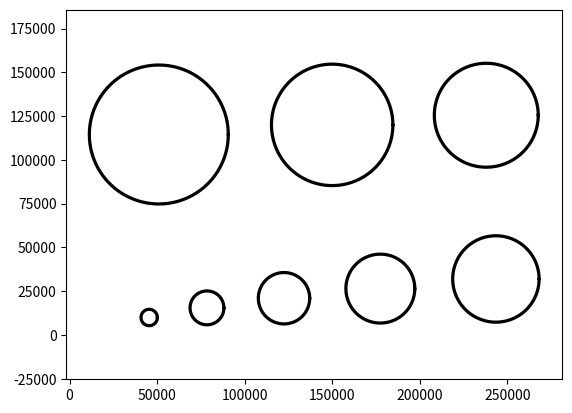
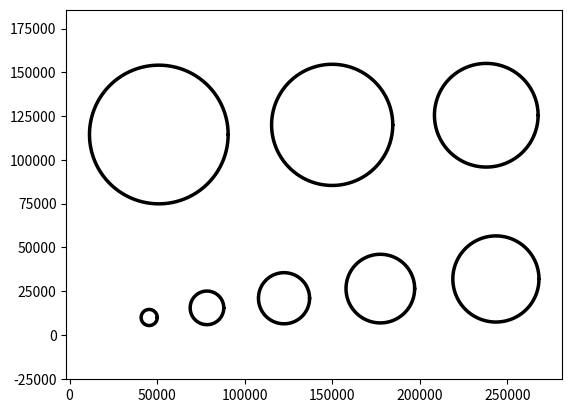
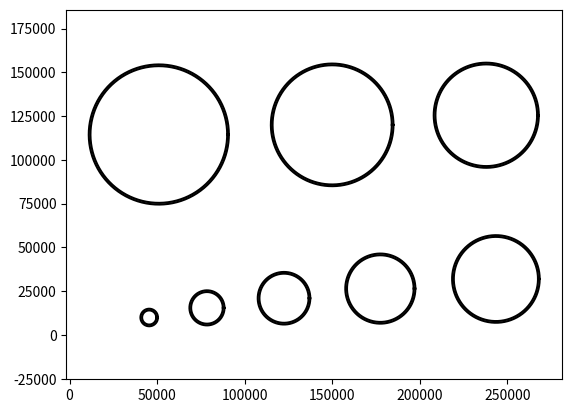

Reproduce these figures in Python, in order.
import numpy as np
import matplotlib.pyplot as plt

# def trace_circle_right(y, x0, y0, r, R):
#     t = np.arccos((y - y0) / r) / (2 * np.pi)
#     return circle(t-0.25, x0, y0, R)

def circle(t, x0, y0, r):
    x = r * np.cos(2 * np.pi * t) + x0
    y = r * np.sin(2 * np.pi * t) + y0
    return x, y

def trace_line_x(x0, y0, x1, y1, Y):
    m = (y1 - y0) / (x1 - x0)
    t = y1 - m * x1
    X = (Y - t) / m
    return X, Y

def trace_line_y(x0, y0, x1, y1, X):
    m = (y1 - y0) / (x1 - x0)
    t = y1 - m * x1
    Y = m * X + t
    return X, Y
    

def trace_circle_right(Y, x0, y0, r, R):
    phi = np.arcsin((Y - y0) / R)
    X = x0 + R * np.cos(phi)
    return X, Y

def trace_circle_left(Y, x0, y0, r, R):
    phi = np.arcsin((Y - y0) / R)
    X = x0 - R * np.cos(phi)
    return X, Y

def trace_circle_top(X, x0, y0, r, R):
    phi = np.arcsin((X - x0) / R)
    Y = y0 + R * np.cos(phi)
    return X, Y

def trace_circle_bottom(X, x0, y0, r, R):
    phi = np.arcsin((X - x0) / R)
    Y = y0 - R * np.cos(phi)
    return X, Y

def generate_ypoly_string(X1, Y1, Y2, Y3, X2, Y4):
    X1 = round(X1)
    Y1 = round(Y1)
    Y2 = round(Y2)
    Y3 = round(Y3)
    X2 = round(X2)
    Y4 = round(Y4)
    return "YPOLY " + str(X1) + ", " + str(Y1) + ", " + str(Y2) + ", " + str(Y3) + ", " + str(X2) + ", " + str(Y4)

def generate_xpoly_string(X1, Y1, X2, X3, X4, Y2):
    X1 = round(X1)
    Y1 = round(Y1)
    X2 = round(X2)
    X3 = round(X3)
    X4 = round(X4)
    Y2 = round(Y2)
    return "XPOLY " + str(X1) + ", " + str(Y1) + ", " + str(X2) + ", " + str(X3) + ", " + str(X4) + ", " + str(Y2)

def generate_ring_right(x0, y0, r, R, resolution=30, plot=False):
    string = ""
    right = np.linspace(-0.125, 0.125, resolution)
    
    
    R_corner_top = circle(right[-1], x0, y0, R)
    R_corner_bot = circle(right[0], x0, y0, R)
    r_points = np.array(circle(right, x0, y0, r))
    
    # trace inner points onto outer circle
    R_pts_traced = trace_circle_right(r_points[1], x0, y0, r, R)
    
    # turn bulk into XPOLYs: XPOLY X1, Y1, X2, X3, X4, Y2
    for ii in range(len(r_points[0]) - 1):
        X1 = r_points[0][ii]
        Y1 = r_points[1][ii]
        X2 = R_pts_traced[0][ii]
        X3 = R_pts_traced[0][ii+1]
        X4 = r_points[0][ii+1]
        Y2 = r_points[1][ii+1]
        string += generate_xpoly_string(X1, Y1, X2, X3, X4, Y2) + "\n"
    
    #generate corner triangles
    # increment = r_points[1][0] - R_corner_bot[1]
    increment = r_points[1][1] - r_points[1][0]
    
    #generate additional y points in the upper and lower triangle
    y_pts_bot_tri = np.arange(r_points[1][0], R_corner_bot[1], - increment)[::-1]
    y_pts_top_tri = np.arange(r_points[1][-1], R_corner_top[1], increment)
    
    # trace additional y points onto outer circle
    R_pts_traced_bot_tri = trace_circle_right(y_pts_bot_tri, x0, y0, r, R)
    R_pts_traced_top_tri = trace_circle_right(y_pts_top_tri, x0, y0, r, R)
    
    # trace additional y points onto linear slope
    line_pts_traced_bot_tri = trace_line_x(*r_points[:,0], *R_corner_bot, y_pts_bot_tri)
    line_pts_traced_top_tri = trace_line_x(*r_points[:,-1], *R_corner_top, y_pts_top_tri)
    
    # append upper triangle points to string
    for ii in range(len(y_pts_top_tri) - 1):
        X1 = line_pts_traced_top_tri[0][ii]
        Y1 = line_pts_traced_top_tri[1][ii]
        X2 = R_pts_traced_top_tri[0][ii]
        X3 = R_pts_traced_top_tri[0][ii+1]
        X4 = line_pts_traced_top_tri[0][ii+1]
        Y2 = line_pts_traced_top_tri[1][ii+1]
        string += generate_xpoly_string(X1, Y1, X2, X3, X4, Y2) + "\n"
    
    # append top triangle of triangle
    X1 = line_pts_traced_top_tri[0][-1]
    Y1 = line_pts_traced_top_tri[1][-1]
    X2 = R_pts_traced_top_tri[0][-1]
    X3 = R_corner_top[0]
    X4 = R_corner_top[0]
    Y2 = R_corner_top[1]
    string += generate_xpoly_string(X1, Y1, X2, X3, X4, Y2) + "\n"
    
        
    # append lower triangle points to string
    for ii in range(len(y_pts_bot_tri) - 1):
        X1 = line_pts_traced_bot_tri[0][ii]
        Y1 = line_pts_traced_bot_tri[1][ii]
        X2 = R_pts_traced_bot_tri[0][ii]
        X3 = R_pts_traced_bot_tri[0][ii+1]
        X4 = line_pts_traced_bot_tri[0][ii+1]
        Y2 = line_pts_traced_bot_tri[1][ii+1]
        string += generate_xpoly_string(X1, Y1, X2, X3, X4, Y2) + "\n"
    
    # append bottom triangle of triangle
    X1 = R_corner_bot[0]
    Y1 = R_corner_bot[1]
    X2 = R_corner_bot[0]
    X3 = R_pts_traced_bot_tri[0][0]
    X4 = line_pts_traced_bot_tri[0][0]
    Y2 = line_pts_traced_bot_tri[1][0]
    string += generate_xpoly_string(X1, Y1, X2, X3, X4, Y2) + "\n"
    
    if plot:
        # plt.plot(*circle(np.linspace(-0.125, 0.125, 1000), x0, y0, R))
        plt.plot(*r_points, marker="x", linestyle="")
        plt.plot(*R_pts_traced, marker="x", linestyle="")
        plt.plot(*R_corner_top, marker="x", linestyle="")
        plt.plot(*R_corner_bot, marker="x", linestyle="")
        
        plt.plot(*R_pts_traced_top_tri, marker="x", linestyle="")
        plt.plot(*R_pts_traced_bot_tri, marker="x", linestyle="")
        
        plt.plot(*line_pts_traced_top_tri, marker="x", linestyle="")
        plt.plot(*line_pts_traced_bot_tri, marker="x", linestyle="")
        
        plt.axis("equal")
        plt.show()
    return string

def generate_ring_left(x0, y0, r, R, resolution=30, plot=False):
    string = ""
    left = np.linspace(0.625, 0.375, resolution)
    
    
    R_corner_top = circle(left[-1], x0, y0, R)
    R_corner_bot = circle(left[0], x0, y0, R)
    r_points = np.array(circle(left, x0, y0, r))
    
    # trace inner points onto outer circle
    R_pts_traced = trace_circle_left(r_points[1], x0, y0, r, R)
    
    # turn bulk into XPOLYs: XPOLY X1, Y1, X2, X3, X4, Y2
    for ii in range(len(r_points[0]) - 1):
        X1 = R_pts_traced[0][ii]
        Y1 = R_pts_traced[1][ii]
        X2 = r_points[0][ii]
        X3 = r_points[0][ii+1]
        X4 = R_pts_traced[0][ii+1]
        Y2 = R_pts_traced[1][ii+1]
        string += generate_xpoly_string(X1, Y1, X2, X3, X4, Y2) + "\n"
    
    #generate corner triangles
    increment = r_points[1][1] - r_points[1][0]
    
    #generate additional y points in the upper and lower triangle
    y_pts_bot_tri = np.arange(r_points[1][0], R_corner_bot[1], - increment)[::-1]
    y_pts_top_tri = np.arange(r_points[1][-1], R_corner_top[1], increment)
    
    # trace additional y points onto outer circle
    R_pts_traced_bot_tri = trace_circle_left(y_pts_bot_tri, x0, y0, r, R)
    R_pts_traced_top_tri = trace_circle_left(y_pts_top_tri, x0, y0, r, R)
    
    # trace additional y points onto linear slope
    line_pts_traced_bot_tri = trace_line_x(*r_points[:,0], *R_corner_bot, y_pts_bot_tri)
    line_pts_traced_top_tri = trace_line_x(*r_points[:,-1], *R_corner_top, y_pts_top_tri)
    
    # append upper triangle points to string
    for ii in range(len(y_pts_top_tri) - 1):
        X1 = R_pts_traced_top_tri[0][ii]
        Y1 = line_pts_traced_top_tri[1][ii]
        X2 = line_pts_traced_top_tri[0][ii]
        X3 = line_pts_traced_top_tri[0][ii+1]
        X4 = R_pts_traced_top_tri[0][ii+1]
        Y2 = line_pts_traced_top_tri[1][ii+1]
        string += generate_xpoly_string(X1, Y1, X2, X3, X4, Y2) + "\n"
    
    # append top triangle of triangle
    X1 = R_pts_traced_top_tri[0][-1]
    Y1 = R_pts_traced_top_tri[1][-1]
    X2 = line_pts_traced_top_tri[0][-1]
    X3 = R_corner_top[0]
    X4 = R_corner_top[0]
    Y2 = R_corner_top[1]
    string += generate_xpoly_string(X1, Y1, X2, X3, X4, Y2) + "\n"
    
        
    # append lower triangle points to string
    for ii in range(len(y_pts_bot_tri) - 1):
        X1 = R_pts_traced_bot_tri[0][ii]
        Y1 = line_pts_traced_bot_tri[1][ii]
        X2 = line_pts_traced_bot_tri[0][ii]
        X3 = line_pts_traced_bot_tri[0][ii+1]
        X4 = R_pts_traced_bot_tri[0][ii+1]
        Y2 = line_pts_traced_bot_tri[1][ii+1]
        string += generate_xpoly_string(X1, Y1, X2, X3, X4, Y2) + "\n"
    
    # append bottom triangle of triangle
    X1 = R_corner_bot[0]
    Y1 = R_corner_bot[1]
    X2 = R_corner_bot[0]
    X3 = line_pts_traced_bot_tri[0][0]
    X4 = R_pts_traced_bot_tri[0][0]
    Y2 = line_pts_traced_bot_tri[1][0]
    string += generate_xpoly_string(X1, Y1, X2, X3, X4, Y2) + "\n"
    
    if plot:
        # plt.plot(*circle(np.linspace(-0.125, 0.125, 1000), x0, y0, R))
        plt.plot(*r_points, marker="x", linestyle="")
        plt.plot(*R_pts_traced, marker="x", linestyle="")
        plt.plot(*R_corner_top, marker="x", linestyle="")
        plt.plot(*R_corner_bot, marker="x", linestyle="")
        
        plt.plot(*R_pts_traced_top_tri, marker="x", linestyle="")
        plt.plot(*R_pts_traced_bot_tri, marker="x", linestyle="")
        
        plt.plot(*line_pts_traced_top_tri, marker="x", linestyle="")
        plt.plot(*line_pts_traced_bot_tri, marker="x", linestyle="")
        
        plt.axis("equal")
        plt.show()
    return string

def generate_ring_top(x0, y0, r, R, resolution=30, plot=False):
    string = ""
    top = np.linspace(0.375, 0.125, resolution)
    
    
    R_corner_rig = circle(top[-1], x0, y0, R)
    R_corner_lef = circle(top[0], x0, y0, R)
    r_points = np.array(circle(top, x0, y0, r))
    
    # trace inner points onto outer circle
    R_pts_traced = trace_circle_top(r_points[0], x0, y0, r, R)
    
    # turn bulk into YPOLYs: YPOLY X1, Y1, Y2, Y3, X2, Y4
    for ii in range(len(r_points[0]) - 1):
        X1 = R_pts_traced[0][ii]
        Y1 = r_points[1][ii]
        Y2 = R_pts_traced[1][ii]
        Y3 = R_pts_traced[1][ii+1]
        X2 = r_points[0][ii+1]
        Y4 = r_points[1][ii+1]
        string += generate_ypoly_string(X1, Y1, Y2, Y3, X2, Y4) + "\n"
    
    # generate corner triangles
    increment = r_points[0][1] - r_points[0][0]
    
    #generate additional y points in the upper and lower triangle
    x_pts_lef_tri = np.arange(r_points[0][0], R_corner_lef[0], - increment)[::-1]
    x_pts_rig_tri = np.arange(r_points[0][-1], R_corner_rig[0], increment)
    
    # trace additional y points onto outer circle
    R_pts_traced_lef_tri = trace_circle_top(x_pts_lef_tri, x0, y0, r, R)
    R_pts_traced_rig_tri = trace_circle_top(x_pts_rig_tri, x0, y0, r, R)
    
    # trace additional y points onto linear slope
    line_pts_traced_rig_tri = trace_line_y(*r_points[:,-1], *R_corner_rig, x_pts_rig_tri)
    line_pts_traced_lef_tri = trace_line_y(*r_points[:,0], *R_corner_lef, x_pts_lef_tri)
    
    # append left triangle points to string
    for ii in range(len(x_pts_lef_tri) - 1):
        X1 = R_pts_traced_lef_tri[0][ii]
        Y1 = line_pts_traced_lef_tri[1][ii]
        Y2 = R_pts_traced_lef_tri[1][ii]
        Y3 = R_pts_traced_lef_tri[1][ii+1]
        X2 = line_pts_traced_lef_tri[0][ii+1]
        Y4 = line_pts_traced_lef_tri[1][ii+1]
        string += generate_ypoly_string(X1, Y1, Y2, Y3, X2, Y4) + "\n"
    
    # append left triangle of triangle
    X1 = R_corner_lef[0]
    Y1 = R_corner_lef[1]
    Y2 = R_corner_lef[1]
    Y3 = R_pts_traced_lef_tri[1][0]
    X2 = line_pts_traced_lef_tri[0][0]
    Y4 = line_pts_traced_lef_tri[1][0]
    string += generate_ypoly_string(X1, Y1, Y2, Y3, X2, Y4) + "\n"
    
        
    # append right triangle points to string
    for ii in range(len(x_pts_lef_tri) - 1):
        X1 = R_pts_traced_rig_tri[0][ii]
        Y1 = line_pts_traced_rig_tri[1][ii]
        Y2 = R_pts_traced_rig_tri[1][ii]
        Y3 = R_pts_traced_rig_tri[1][ii+1]
        X2 = line_pts_traced_rig_tri[0][ii+1]
        Y4 = line_pts_traced_rig_tri[1][ii+1]
        string += generate_ypoly_string(X1, Y1, Y2, Y3, X2, Y4) + "\n"
    
    # append right triangle of triangle
    X1 = line_pts_traced_rig_tri[0][-1]
    Y1 = line_pts_traced_rig_tri[1][-1]
    Y2 = R_pts_traced_rig_tri[1][-1]
    Y3 = R_corner_rig[1]
    X2 = R_corner_rig[0]
    Y4 = R_corner_rig[1]
    string += generate_ypoly_string(X1, Y1, Y2, Y3, X2, Y4) + "\n"
    
    if plot:
        # plt.plot(*circle(np.linspace(-0.125, 0.125, 1000), x0, y0, R))
        plt.plot(*r_points, marker="x", linestyle="")
        plt.plot(*R_pts_traced, marker="x", linestyle="")
        plt.plot(*R_corner_rig, marker="x", linestyle="")
        plt.plot(*R_corner_lef, marker="x", linestyle="")
        
        plt.plot(*R_pts_traced_lef_tri, marker="x", linestyle="")
        plt.plot(*R_pts_traced_rig_tri, marker="x", linestyle="")
        
        plt.plot(*line_pts_traced_rig_tri, marker="x", linestyle="")
        plt.plot(*line_pts_traced_lef_tri, marker="x", linestyle="")
        
        plt.axis("equal")
        plt.show()
    return string

def generate_ring_bottom(x0, y0, r, R, resolution=30, plot=False):
    string = ""
    bottom = np.linspace(-0.375, -0.125, resolution)
    
    
    R_corner_rig = circle(bottom[-1], x0, y0, R)
    R_corner_lef = circle(bottom[0], x0, y0, R)
    r_points = np.array(circle(bottom, x0, y0, r))
    
    # # trace inner points onto outer circle
    R_pts_traced = trace_circle_bottom(r_points[0], x0, y0, r, R)
    
    # turn bulk into YPOLYs: YPOLY X1, Y1, Y2, Y3, X2, Y4
    for ii in range(len(r_points[0]) - 1):
        X1 = R_pts_traced[0][ii]
        Y1 = R_pts_traced[1][ii]
        Y2 = r_points[1][ii]
        Y3 = r_points[1][ii+1]
        X2 = R_pts_traced[0][ii+1]
        Y4 = R_pts_traced[1][ii+1]
        string += generate_ypoly_string(X1, Y1, Y2, Y3, X2, Y4) + "\n"
    
    # generate corner triangles
    increment = r_points[0][1] - r_points[0][0]
    
    #generate additional y points in the upper and lower triangle
    x_pts_lef_tri = np.arange(r_points[0][0], R_corner_lef[0], - increment)[::-1]
    x_pts_rig_tri = np.arange(r_points[0][-1], R_corner_rig[0], increment)
    
    # trace additional y points onto outer circle
    R_pts_traced_lef_tri = trace_circle_bottom(x_pts_lef_tri, x0, y0, r, R)
    R_pts_traced_rig_tri = trace_circle_bottom(x_pts_rig_tri, x0, y0, r, R)
    
    # trace additional y points onto linear slope
    line_pts_traced_rig_tri = trace_line_y(*r_points[:,-1], *R_corner_rig, x_pts_rig_tri)
    line_pts_traced_lef_tri = trace_line_y(*r_points[:,0], *R_corner_lef, x_pts_lef_tri)
    
    # append left triangle points to string
    for ii in range(len(x_pts_lef_tri) - 1):
        X1 = R_pts_traced_lef_tri[0][ii]
        Y1 = R_pts_traced_lef_tri[1][ii]
        Y2 = line_pts_traced_lef_tri[1][ii]
        Y3 = line_pts_traced_lef_tri[1][ii+1]
        X2 = line_pts_traced_lef_tri[0][ii+1]
        Y4 = R_pts_traced_lef_tri[1][ii+1]
        string += generate_ypoly_string(X1, Y1, Y2, Y3, X2, Y4) + "\n"
    
    # append left triangle of triangle
    X1 = R_corner_lef[0]
    Y1 = R_corner_lef[1]
    Y2 = R_corner_lef[1]
    Y3 = line_pts_traced_lef_tri[1][0]
    X2 = line_pts_traced_lef_tri[0][0]
    Y4 = R_pts_traced_lef_tri[1][0]
    string += generate_ypoly_string(X1, Y1, Y2, Y3, X2, Y4) + "\n"
    
        
    # append right triangle points to string
    for ii in range(len(x_pts_lef_tri) - 1):
        X1 = R_pts_traced_rig_tri[0][ii]
        Y1 = R_pts_traced_rig_tri[1][ii]
        Y2 = line_pts_traced_rig_tri[1][ii]
        Y3 = line_pts_traced_rig_tri[1][ii+1]
        X2 = line_pts_traced_rig_tri[0][ii+1]
        Y4 = R_pts_traced_rig_tri[1][ii+1]
        string += generate_ypoly_string(X1, Y1, Y2, Y3, X2, Y4) + "\n"
    
    # append right triangle of triangle
    X1 = line_pts_traced_rig_tri[0][-1]
    Y1 = R_pts_traced_rig_tri[1][-1]
    Y2 = line_pts_traced_rig_tri[1][-1]
    Y3 = R_corner_rig[1]
    X2 = R_corner_rig[0]
    Y4 = R_corner_rig[1]
    string += generate_ypoly_string(X1, Y1, Y2, Y3, X2, Y4) + "\n"
    
    if plot:
        # plt.plot(*circle(np.linspace(-0.125, 0.125, 1000), x0, y0, R))
        plt.plot(*r_points, marker="x", linestyle="")
        plt.plot(*R_pts_traced, marker="x", linestyle="")
        plt.plot(*R_corner_rig, marker="x", linestyle="")
        plt.plot(*R_corner_lef, marker="x", linestyle="")
        
        plt.plot(*R_pts_traced_lef_tri, marker="x", linestyle="")
        plt.plot(*R_pts_traced_rig_tri, marker="x", linestyle="")
        
        plt.plot(*line_pts_traced_rig_tri, marker="x", linestyle="")
        plt.plot(*line_pts_traced_lef_tri, marker="x", linestyle="")
        
        plt.axis("equal")
        plt.show()
    return string

def generate_ring(x0, y0, r, R, resolution=30, plot=False):
    ring_r = generate_ring_right(x0, y0, r, R, resolution, plot)
    ring_l = generate_ring_left(x0, y0, r, R, resolution, plot)
    ring_t = generate_ring_top(x0, y0, r, R, resolution, plot)
    ring_b = generate_ring_bottom(x0, y0, r, R, resolution, plot)
    return ring_r + ring_t + ring_l + ring_b

def generate_header_footer(name, increment, dwell_time):
    header = f"D {name}\nI {str(increment)}\nC {dwell_time}\n"
    footer = "END\n\n"
    return header, footer
    
def generate_ring_ecp_wrapper(x0, y0, r, R, name, increment, dwell_time, resolution=30, plot=False):
    header, footer = generate_header_footer(name, increment, dwell_time)
    string = generate_ring(x0, y0, r, R, resolution=30, plot=plot)
    return header + string + footer
    

if __name__ == "__main__":
    ring_r = generate_ring_right(1234, 3210, 4321, 4876)
    # ring_l = generate_ring_left(1234, 3210, 4321, 4876)
    # ring_t = generate_ring_top(1234, 3210, 4321, 4876)
    # ring_b = generate_ring_bottom(1234, 3210, 4321, 4876)
    # print(ring_r+ring_t+ring_l+ring_b)
    
    # ring = generate_ring(1234, 3210, 4321, 4876, plot=True)
    # print(ring)
    
    # diameters = np.array([20, 40, 60, 80]) * 1000 # nm
    # positions = np.array([[ 20, 0], [90, 90], [80, 20], [ 0, 70]]) * 1e3
    diameters = np.array([10, 20, 30, 40, 50, 60, 70, 80]) * 1000 # nm
    positions = np.array([[ 5, 0], [ 35, 5], [ 75, 10], [ 125, 15], [ 185, 20], 
                          [ 180, 105], [ 100, 100], [ 10, 95]]) * 1.1e3
    
    
    
    wg_widths = [650, 800, 950] # nm
    offset = np.array([40, 10]) * 1e3
    tAx = np.linspace(0, 1, 500)
    
    string = ""
    for w in wg_widths:
        header, footer = generate_header_footer(f"rings_W{w}nm", 16, 122)
        pattern = header
        
        for idx, D in enumerate(diameters):
            x0, y0 = positions[idx] + offset
            plt.plot(*circle(tAx, x0, y0, D/2), color="k")
            plt.plot(*circle(tAx, x0, y0, D/2 - w), color="k")
            plt.axis("equal")
            
            name = "D" + str(D // 1000) + "um__w" + str(w) + "nm"
            ring = generate_ring(x0, y0, D/2 - w, D/2, resolution=4*int(5*D/10000))
            pattern += ring
        plt.show()
        pattern += footer
        # print(pattern)
        string += pattern
        # break
    with open("ring_patterns.txt", "w") as f:
        f.write(string)
        f.close()
